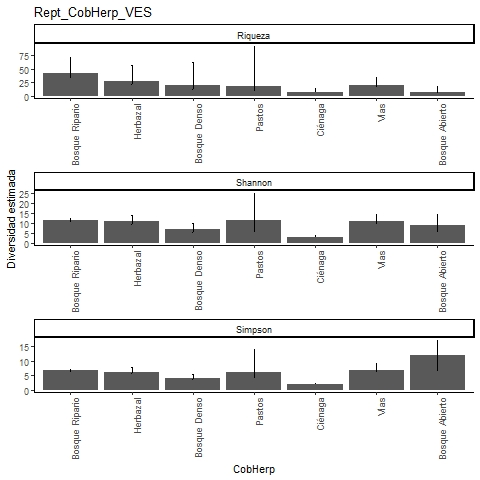

The file beside this chart, header and first rows:
, Site, Diversity, Observed, Estimator, s.e., LCL, UCL, n, S.obs, SC
1, Bosque Ripario, Species richness, 34, 41.99, 7.473, 35.69, 71.79, 668, 34, 0.988
2, Bosque Ripario, Shannon diversity, 10.96, 11.34, 0.547, 10.96, 12.41, 668, 34, 0.988
3, Bosque Ripario, Simpson diversity, 6.651, 6.708, 0.33, 6.651, 7.355, 668, 34, 0.988
4, Herbazal, Species richness, 20, 27.92, 7.414, 21.67, 57.49, 100, 20, 0.9208
5, Herbazal, Shannon diversity, 9.415, 10.96, 1.51, 9.415, 13.91, 100, 20, 0.9208
6, Herbazal, Simpson diversity, 5.747, 6.037, 0.915, 5.747, 7.83, 100, 20, 0.9208
7, Bosque Denso, Species richness, 11, 19.8, 9.957, 12.48, 63.16, 45, 11, 0.8687
8, Bosque Denso, Shannon diversity, 5.445, 6.828, 1.474, 5.445, 9.717, 45, 11, 0.8687
9, Bosque Denso, Simpson diversity, 3.729, 3.976, 0.789, 3.729, 5.523, 45, 11, 0.8687
10, Pastos, Species richness, 7, 18.46, 15.74, 8.523, 93.22, 12, 7, 0.598
11, Pastos, Shannon diversity, 5.467, 11.11, 7.013, 5.467, 24.85, 12, 7, 0.598
12, Pastos, Simpson diversity, 4.235, 6, 4.152, 4.235, 14.14, 12, 7, 0.598
13, Ciénaga, Species richness, 6, 6.493, 1.307, 6.029, 14.34, 71, 6, 0.9863
14, Ciénaga, Shannon diversity, 2.831, 2.954, 0.415, 2.831, 3.767, 71, 6, 0.9863
15, Ciénaga, Simpson diversity, 1.981, 2.009, 0.265, 1.981, 2.528, 71, 6, 0.9863
16, Vías, Species richness, 16, 19.54, 3.797, 16.64, 35.67, 62, 16, 0.9058
17, Vías, Shannon diversity, 9.263, 11.01, 1.65, 9.263, 14.24, 62, 16, 0.9058
18, Vías, Simpson diversity, 6.261, 6.851, 1.292, 6.261, 9.384, 62, 16, 0.9058
19, Bosque Abierto, Species richness, 6, 7.333, 2.073, 6.152, 17.71, 9, 6, 0.7333
20, Bosque Abierto, Shannon diversity, 5.67, 8.696, 2.758, 5.67, 14.1, 9, 6, 0.7333
21, Bosque Abierto, Simpson diversity, 5.4, 12, 2.671, 6.765, 17.23, 9, 6, 0.7333
